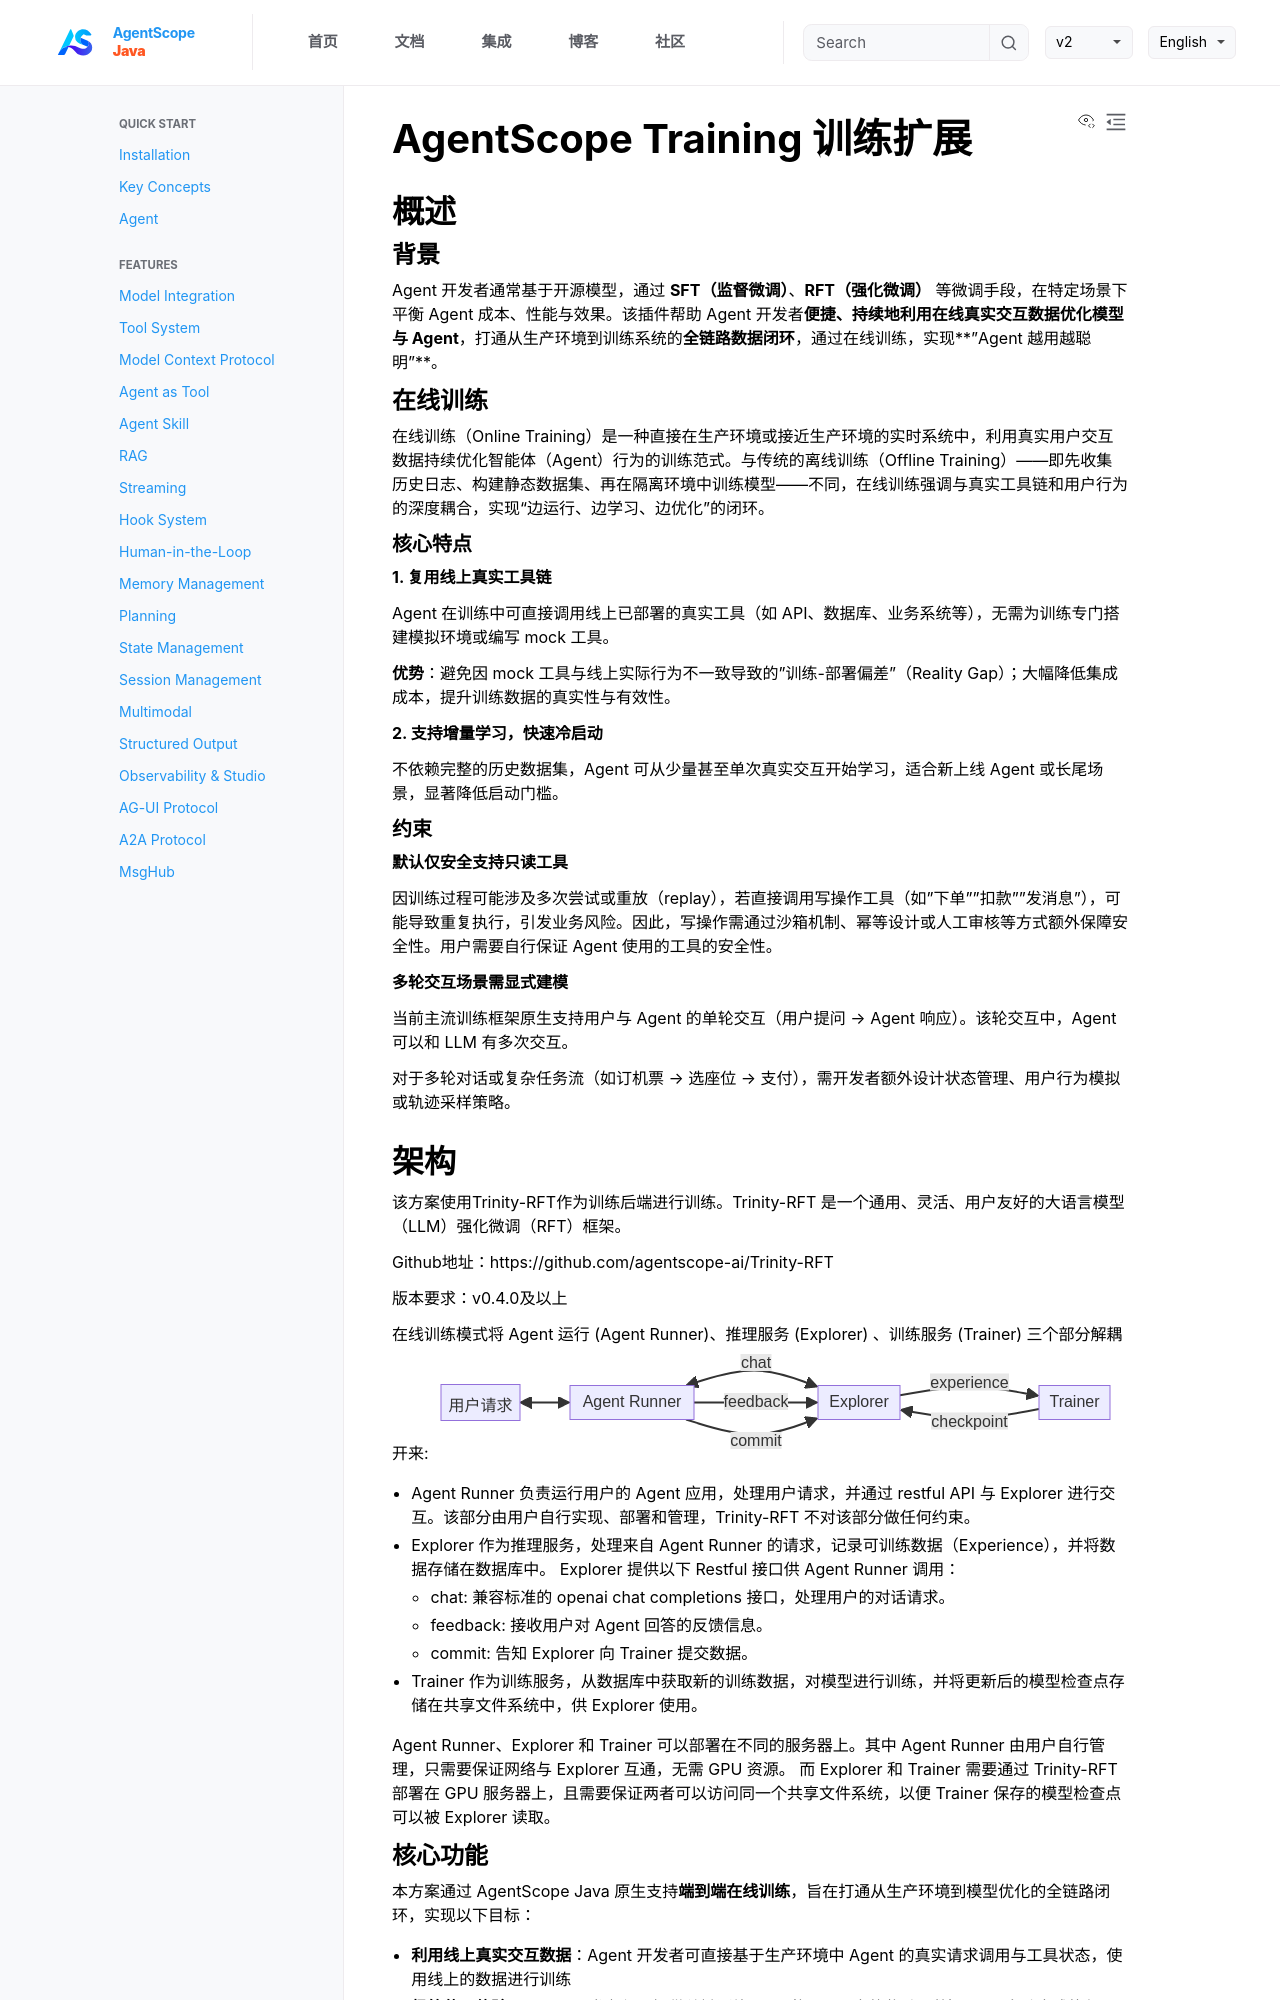

repository: agentscope-ai/agentscope-java · page: v1/zh/docs/task/online-training.html · generator: jekyll

# AgentScope Training 训练扩展

## 概述

### 背景

Agent 开发者通常基于开源模型，通过 **SFT（监督微调）**、**RFT（强化微调）** 等微调手段，在特定场景下平衡 Agent 成本、性能与效果。该插件帮助 Agent 开发者**便捷、持续地利用在线真实交互数据优化模型与 Agent**，打通从生产环境到训练系统的**全链路数据闭环**，通过在线训练，实现**"Agent 越用越聪明"**。

### 在线训练

在线训练（Online Training）是一种直接在生产环境或接近生产环境的实时系统中，利用真实用户交互数据持续优化智能体（Agent）行为的训练范式。与传统的离线训练（Offline Training）——即先收集历史日志、构建静态数据集、再在隔离环境中训练模型——不同，在线训练强调与真实工具链和用户行为的深度耦合，实现“边运行、边学习、边优化”的闭环。

#### 核心特点

**1. 复用线上真实工具链**

Agent 在训练中可直接调用线上已部署的真实工具（如 API、数据库、业务系统等），无需为训练专门搭建模拟环境或编写 mock 工具。

**优势**：避免因 mock 工具与线上实际行为不一致导致的"训练-部署偏差"（Reality Gap）；大幅降低集成成本，提升训练数据的真实性与有效性。

**2. 支持增量学习，快速冷启动**

不依赖完整的历史数据集，Agent 可从少量甚至单次真实交互开始学习，适合新上线 Agent 或长尾场景，显著降低启动门槛。


#### 约束

**默认仅安全支持只读工具**

因训练过程可能涉及多次尝试或重放（replay），若直接调用写操作工具（如"下单""扣款""发消息"），可能导致重复执行，引发业务风险。因此，写操作需通过沙箱机制、幂等设计或人工审核等方式额外保障安全性。用户需要自行保证 Agent 使用的工具的安全性。

**多轮交互场景需显式建模**

当前主流训练框架原生支持用户与 Agent 的单轮交互（用户提问 → Agent 响应）。该轮交互中，Agent 可以和 LLM 有多次交互。

对于多轮对话或复杂任务流（如订机票 → 选座位 → 支付），需开发者额外设计状态管理、用户行为模拟或轨迹采样策略。


## 架构


该方案使用Trinity-RFT作为训练后端进行训练。Trinity-RFT 是一个通用、灵活、用户友好的大语言模型（LLM）强化微调（RFT）框架。

Github地址：https://github.com/agentscope-ai/Trinity-RFT

版本要求：v0.4.0及以上

在线训练模式将 Agent 运行 (Agent Runner)、推理服务 (Explorer) 、训练服务 (Trainer) 三个部分解耦开来:
![Online-Trining架构图](/imgs/training.svg)
- Agent Runner 负责运行用户的 Agent 应用，处理用户请求，并通过 restful API 与 Explorer 进行交互。该部分由用户自行实现、部署和管理，Trinity-RFT 不对该部分做任何约束。
- Explorer 作为推理服务，处理来自 Agent Runner 的请求，记录可训练数据（Experience），并将数据存储在数据库中。 Explorer 提供以下 Restful 接口供 Agent Runner 调用：
  - chat: 兼容标准的 openai chat completions 接口，处理用户的对话请求。
  - feedback: 接收用户对 Agent 回答的反馈信息。
  - commit: 告知 Explorer 向 Trainer 提交数据。
- Trainer 作为训练服务，从数据库中获取新的训练数据，对模型进行训练，并将更新后的模型检查点存储在共享文件系统中，供 Explorer 使用。

Agent Runner、Explorer 和 Trainer 可以部署在不同的服务器上。其中 Agent Runner 由用户自行管理，只需要保证网络与 Explorer 互通，无需 GPU 资源。
而 Explorer 和 Trainer 需要通过 Trinity-RFT 部署在 GPU 服务器上，且需要保证两者可以访问同一个共享文件系统，以便 Trainer 保存的模型检查点可以被 Explorer 读取。

### 核心功能

本方案通过 AgentScope Java 原生支持**端到端在线训练**，旨在打通从生产环境到模型优化的全链路闭环，实现以下目标：

- **利用线上真实交互数据**：Agent 开发者可直接基于生产环境中 Agent 的真实请求调用与工具状态，使用线上的数据进行训练
- **极简使用体验**：Agent 开发者仅需提供关键训练配置（如：RL 中的奖励函数），即可自动完成执行、数据收集、训练全流程
- **统一训练接口，覆盖主流优化方法**：原生支持监督微调（**SFT**）、知识蒸馏，以及适用于特定任务的强化学习算法（如**PPO**），无需切换框架或依赖其他生态
 
---

## 快速开始

### Maven 依赖

```xml
<dependency>
    <groupId>io.agentscope</groupId>
    <artifactId>agentscope-extensions-training</artifactId>
    <version>${agentscope.version}</version>
</dependency>
```
### 定义请求筛选逻辑

请求筛选逻辑用于筛选出需要用于训练的请求。
